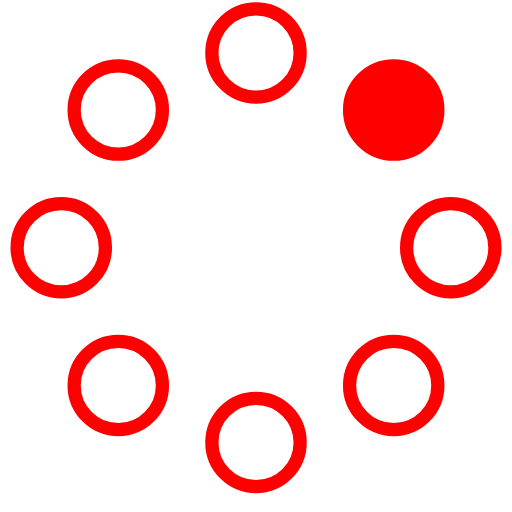
t = 0.00 s
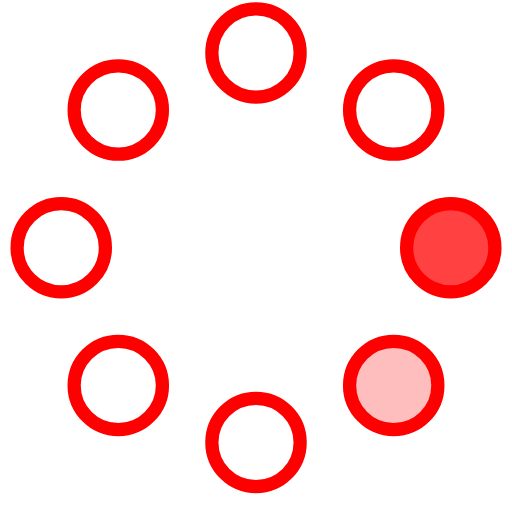
t = 0.18 s
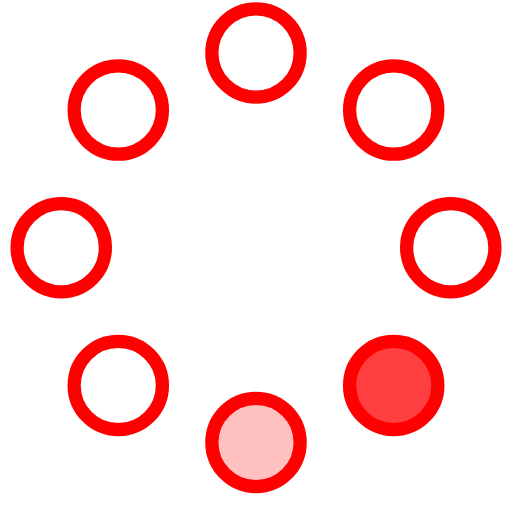
t = 0.32 s
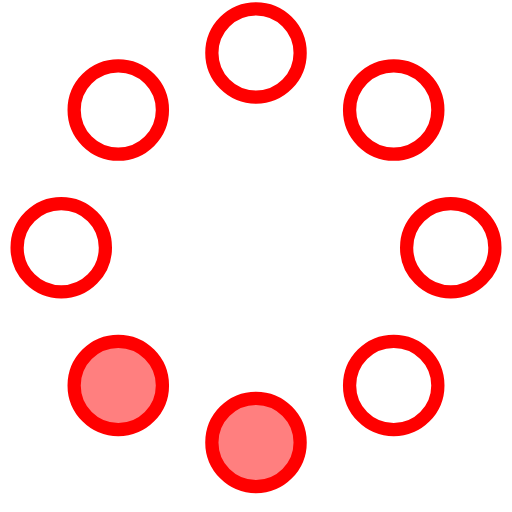
t = 0.50 s
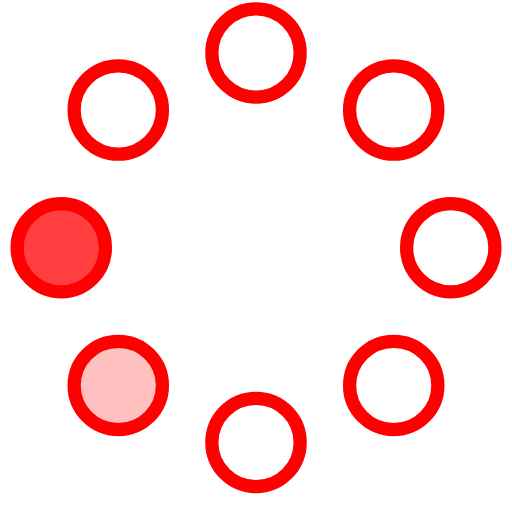
t = 0.68 s
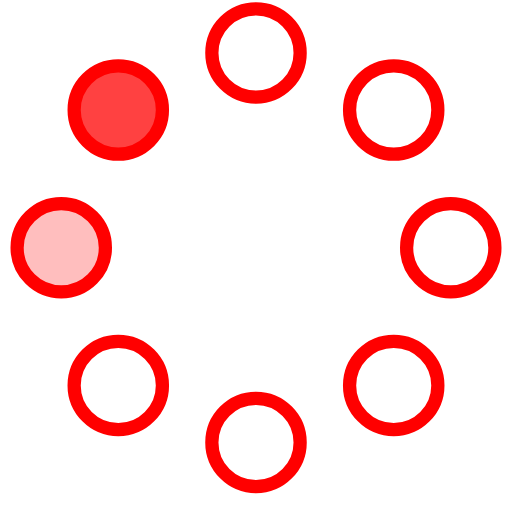
t = 0.82 s

The animated SVG that drew these frames (rendered in a browser with its animation timeline set to each time). Animation: 8 SMIL elements (animate=8); one cycle of 1.00 s, repeats indefinitely.

<!-- By Sam Herbert (@sherb), for everyone. More @ http://goo.gl/7AJzbL -->
<svg width="58" height="58" viewBox="0 0 58 58" xmlns="http://www.w3.org/2000/svg">
    <g fill="none" fill-rule="evenodd">
        <g transform="translate(2 1)" stroke="red" stroke-width="1.5">
            <circle cx="42.601" cy="11.462" r="5" fill-opacity="1" fill="red">
                <animate attributeName="fill-opacity"
                     begin="0s" dur="1s"
                     values="1;0;0;0;0;0;0;0" calcMode="linear"
                     repeatCount="indefinite" />
            </circle>
            <circle cx="49.063" cy="27.063" r="5" fill-opacity="0" fill="red">
                <animate attributeName="fill-opacity"
                     begin="0s" dur="1s"
                     values="0;1;0;0;0;0;0;0" calcMode="linear"
                     repeatCount="indefinite" />
            </circle>
            <circle cx="42.601" cy="42.663" r="5" fill-opacity="0" fill="red">
                <animate attributeName="fill-opacity"
                     begin="0s" dur="1s"
                     values="0;0;1;0;0;0;0;0" calcMode="linear"
                     repeatCount="indefinite" />
            </circle>
            <circle cx="27" cy="49.125" r="5" fill-opacity="0" fill="red">
                <animate attributeName="fill-opacity"
                     begin="0s" dur="1s"
                     values="0;0;0;1;0;0;0;0" calcMode="linear"
                     repeatCount="indefinite" />
            </circle>
            <circle cx="11.399" cy="42.663" r="5" fill-opacity="0" fill="red">
                <animate attributeName="fill-opacity"
                     begin="0s" dur="1s"
                     values="0;0;0;0;1;0;0;0" calcMode="linear"
                     repeatCount="indefinite" />
            </circle>
            <circle cx="4.938" cy="27.063" r="5" fill-opacity="0" fill="red">
                <animate attributeName="fill-opacity"
                     begin="0s" dur="1s"
                     values="0;0;0;0;0;1;0;0" calcMode="linear"
                     repeatCount="indefinite" />
            </circle>
            <circle cx="11.399" cy="11.462" r="5" fill-opacity="0" fill="red">
                <animate attributeName="fill-opacity"
                     begin="0s" dur="1s"
                     values="0;0;0;0;0;0;1;0" calcMode="linear"
                     repeatCount="indefinite" />
            </circle>
            <circle cx="27" cy="5" r="5" fill-opacity="0" fill="red">
                <animate attributeName="fill-opacity"
                     begin="0s" dur="1s"
                     values="0;0;0;0;0;0;0;1" calcMode="linear"
                     repeatCount="indefinite" />
            </circle>
        </g>
    </g>
</svg>
